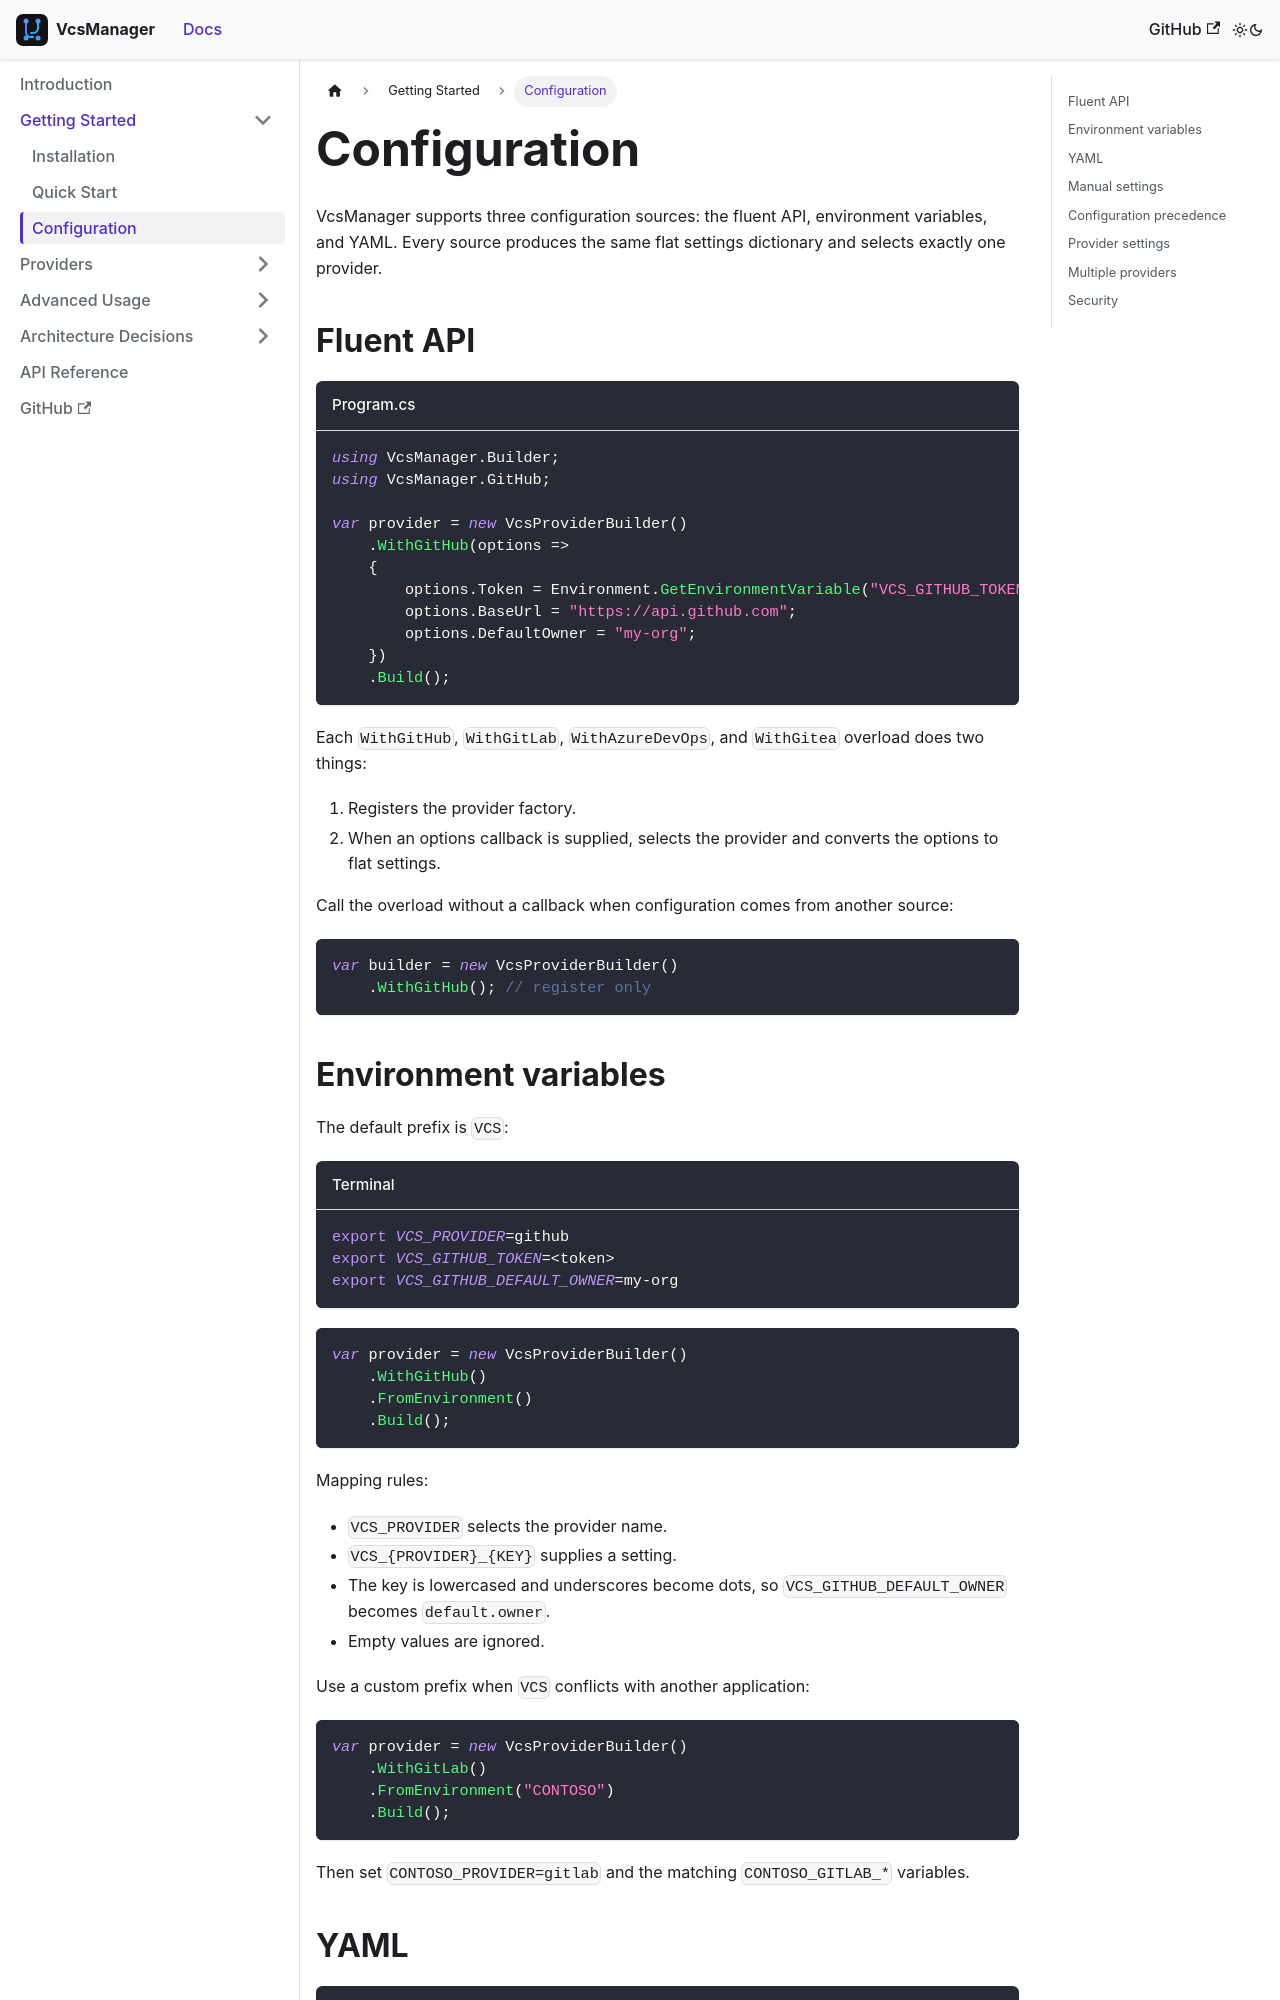

repository: mrhamburg/VcsManager · page: docs/getting-started/configuration/index.html · generator: docusaurus

---
id: configuration
title: Configuration
sidebar_label: Configuration
sidebar_position: 3
---

# Configuration

VcsManager supports three configuration sources: the fluent API, environment
variables, and YAML. Every source produces the same flat settings dictionary
and selects exactly one provider.

## Fluent API

```csharp title="Program.cs"
using VcsManager.Builder;
using VcsManager.GitHub;

var provider = new VcsProviderBuilder()
    .WithGitHub(options =>
    {
        options.Token = Environment.GetEnvironmentVariable("VCS_GITHUB_TOKEN");
        options.BaseUrl = "https://api.github.com";
        options.DefaultOwner = "my-org";
    })
    .Build();
```

Each `WithGitHub`, `WithGitLab`, `WithAzureDevOps`, and `WithGitea` overload
does two things:

1. Registers the provider factory.
2. When an options callback is supplied, selects the provider and converts the
   options to flat settings.

Call the overload without a callback when configuration comes from another
source:

```csharp
var builder = new VcsProviderBuilder()
    .WithGitHub(); // register only
```

## Environment variables

The default prefix is `VCS`:

```bash title="Terminal"
export VCS_PROVIDER=github
export VCS_GITHUB_TOKEN=<token>
export VCS_GITHUB_DEFAULT_OWNER=my-org
```

```csharp
var provider = new VcsProviderBuilder()
    .WithGitHub()
    .FromEnvironment()
    .Build();
```

Mapping rules:

- `VCS_PROVIDER` selects the provider name.
- `VCS_{PROVIDER}_{KEY}` supplies a setting.
- The key is lowercased and underscores become dots, so
  `VCS_GITHUB_DEFAULT_OWNER` becomes `default.owner`.
- Empty values are ignored.

Use a custom prefix when `VCS` conflicts with another application:

```csharp
var provider = new VcsProviderBuilder()
    .WithGitLab()
    .FromEnvironment("CONTOSO")
    .Build();
```

Then set `CONTOSO_PROVIDER=gitlab` and the matching `CONTOSO_GITLAB_*`
variables.
